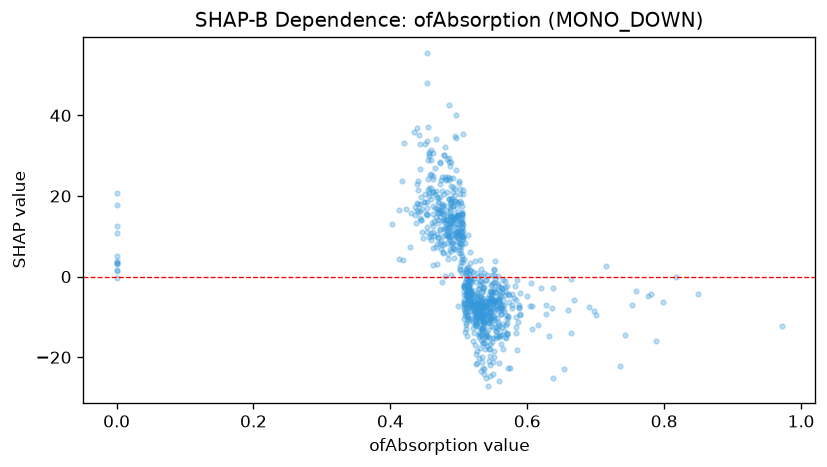

Values plotted in this chart, from the file beside it:
feature_value, shap_value
0.545, -7.557
0.533, -6.768
0.481, 14.16
0.636, -7.72
0.518, -5.938
0.544, -7.951
0.463, 15.62
0.516, 1.522
0.553, -1.401
0.522, -6.986
0.531, 4.166
0.537, -24.16
0.516, -5.402
0.455, 21.38
0.542, -5.268
0.553, -0.6864
0.557, -2.232
0.516, -3.451
0.508, -4.574
0.527, -8.893
0.606, -1.477
0.541, -6.097
0.698, -8.644
0.555, -7.356
0.567, -4.555
0.493, 6.843
0.541, -9.409
0.45, 20.41
0.502, 14.35
0.511, -12.89
0.486, 19.17
0.479, 30.07
0.53, -20.29
0.491, 24.56
0.538, -15.02
0.509, -13.71
0.435, 35.87
0.473, 16.24
0.439, 36.91
0.505, 0.8345
0.532, -5.083
0.537, 0.939
0.502, 2.012
0.5, 5.804
0.515, -2.43
0.443, 14.53
0.458, 25.27
0.453, 10.97
0.488, 0.3429
0.491, 22.2
0.513, -1.211
0.479, 20.5
0.54, -6.975
0.529, -12.44
0.563, -7.078
0.555, -12.46
0.488, 22.48
0.507, -6.853
0.533, -7.917
0.475, 24.67
... 771 more rows
